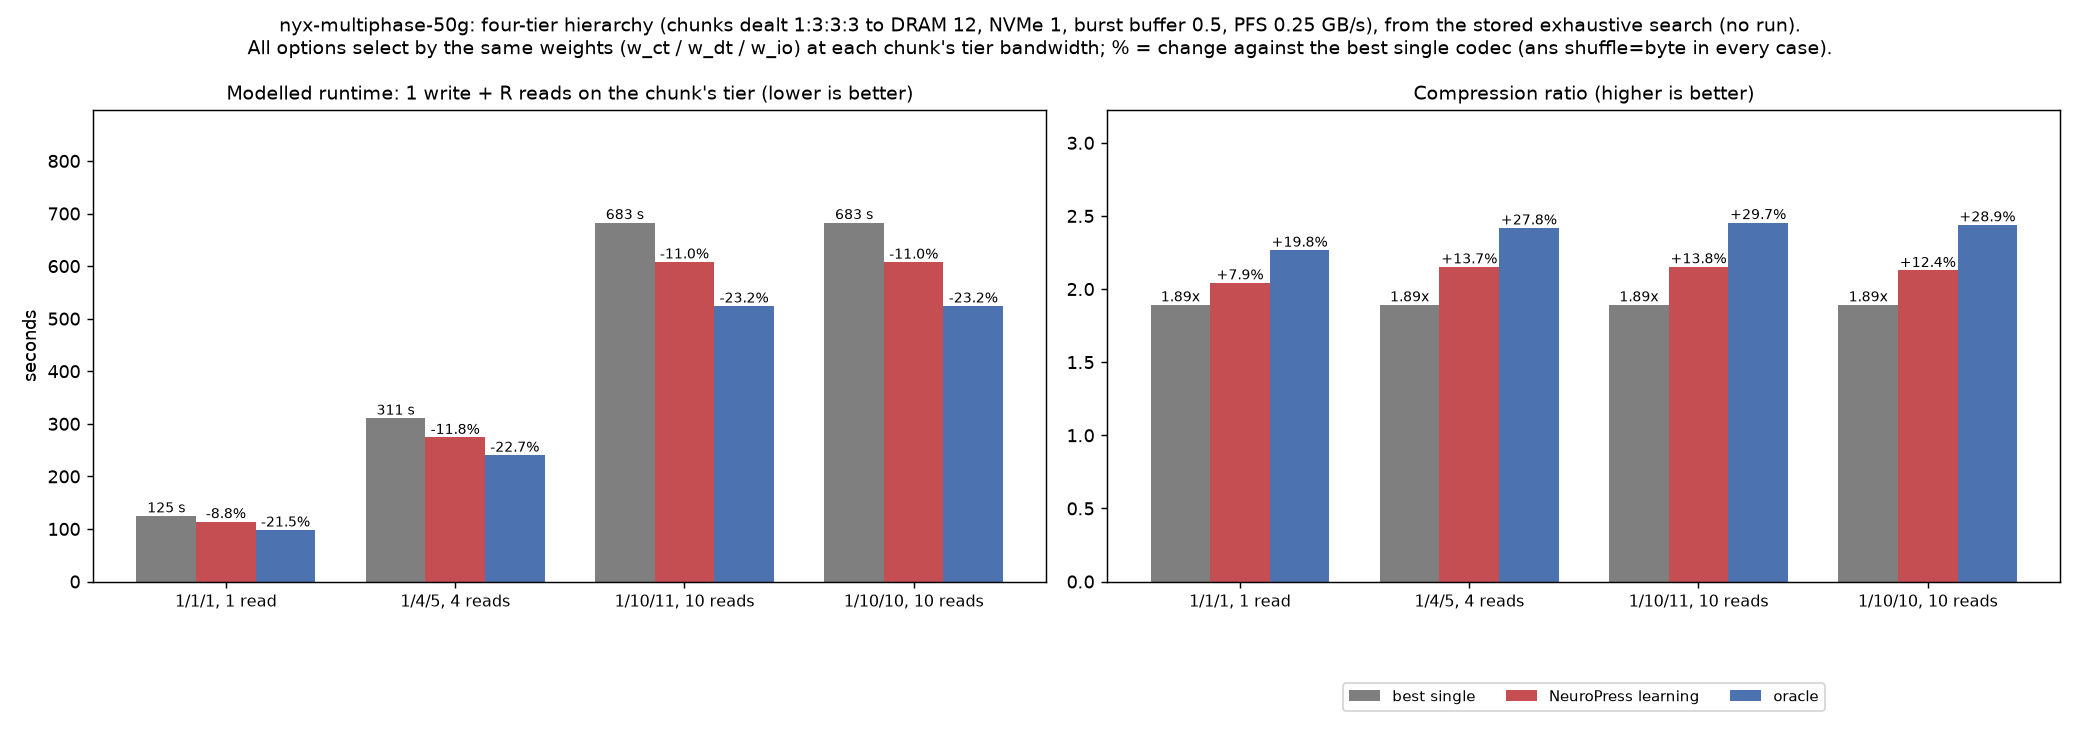

Values plotted in this chart, from the file beside it:
case, option, best_single, runtime_s, ratio, cost_s, runtime_s_vs_best_pct, ratio_vs_best_pct, cost_s_vs_best_pct
1/1/1, 1 read, best single, ans shuffle=byte, 125, 1.892, 65.06, 0.0, 0.0, 0.0
1/1/1, 1 read, NeuroPress learning, ans shuffle=byte, 114, 2.042, 57.27, -8.804, 7.929, -11.98
1/1/1, 1 read, oracle, ans shuffle=byte, 98.07, 2.266, 50.74, -21.52, 19.75, -22.01
1/4/5, 4 reads, best single, ans shuffle=byte, 310.9, 1.892, 310.9, 0.0, 0.0, 0.0
1/4/5, 4 reads, NeuroPress learning, ans shuffle=byte, 274.2, 2.152, 270.9, -11.81, 13.71, -12.87
1/4/5, 4 reads, oracle, ans shuffle=byte, 240.5, 2.418, 240.5, -22.66, 27.79, -22.66
1/10/11, 10 reads, best single, ans shuffle=byte, 682.8, 1.892, 682.8, 0.0, 0.0, 0.0
1/10/11, 10 reads, NeuroPress learning, ans shuffle=byte, 607.9, 2.153, 604.6, -10.96, 13.76, -11.45
1/10/11, 10 reads, oracle, ans shuffle=byte, 524.1, 2.455, 524.1, -23.24, 29.72, -23.24
1/10/10, 10 reads, best single, ans shuffle=byte, 682.8, 1.892, 622.9, 0.0, 0.0, 0.0
1/10/10, 10 reads, NeuroPress learning, ans shuffle=byte, 607.6, 2.127, 552.2, -11.01, 12.42, -11.35
1/10/10, 10 reads, oracle, ans shuffle=byte, 524.2, 2.439, 479.2, -23.23, 28.9, -23.07
